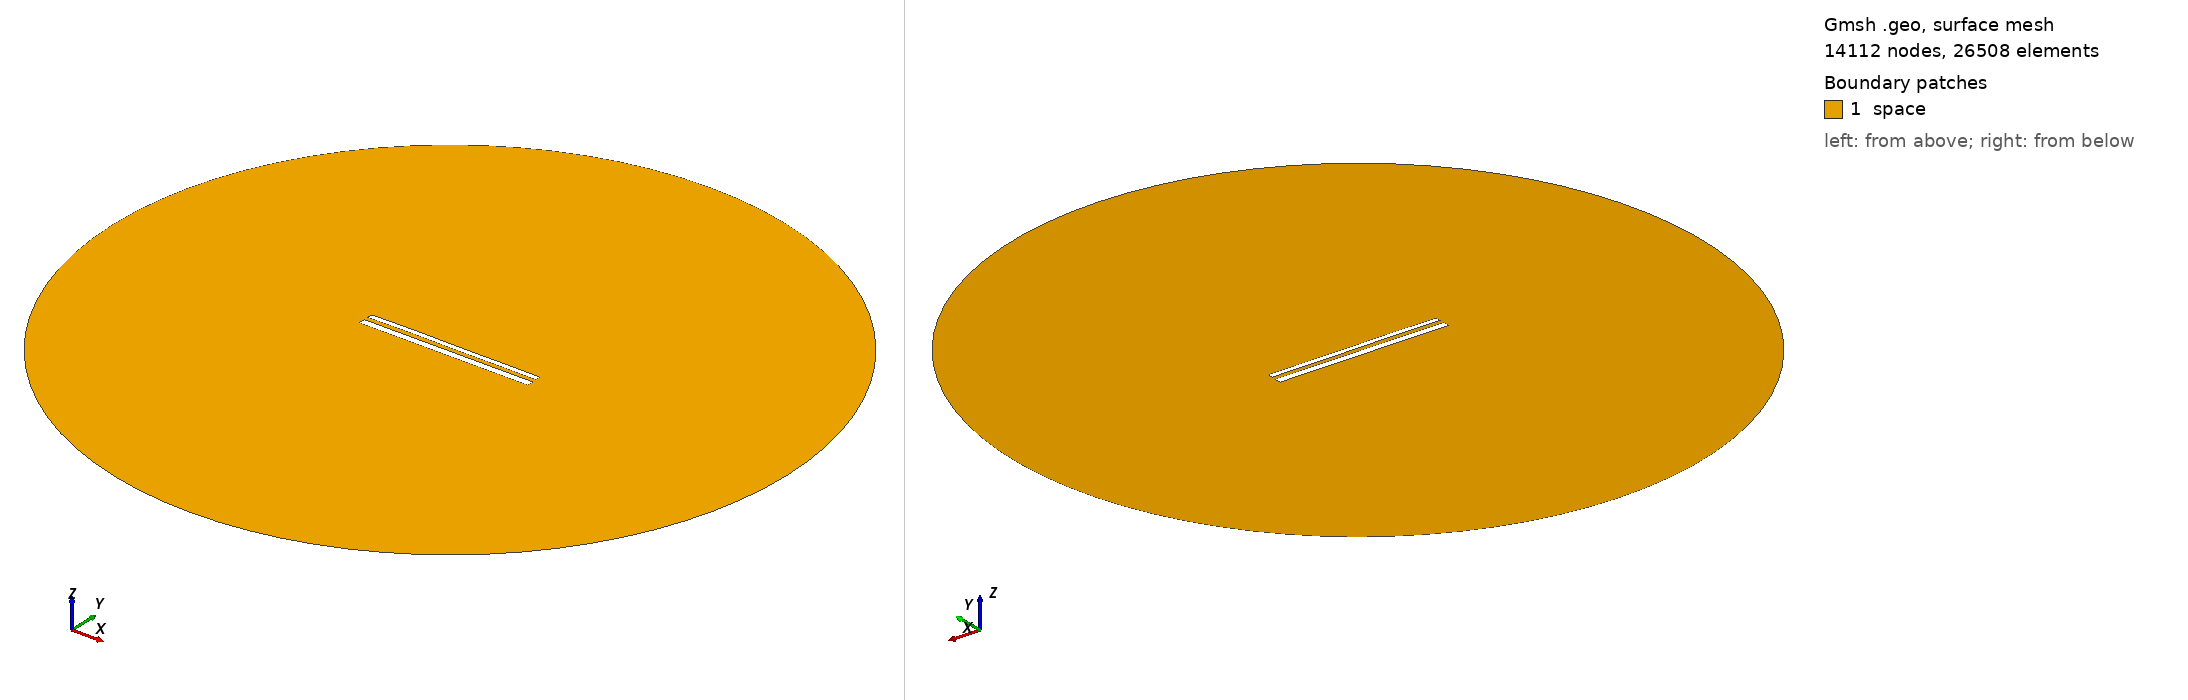

Gmsh geometry script, surface-meshed: 14112 nodes, 26508 surface elements. Boundary patches (legend numbers): 1 space. Left view from above one corner, right view from below the opposite corner. Legend entries are the model's physical surfaces. The drawing asked Gmsh for element sizes between 1% and 20% of the model's largest extent; the script's own settings can give other sizes.

=== 12219.geo (drawn) ===
//---------------------------------------
// Geometry kernel
//---------------------------------------

SetFactory("OpenCASCADE");



//---------------------------------------
// Parameters of the geometry
//---------------------------------------

// Overetch of the upper plate
overetch = 0.375;

// Distance between the plates
distance = 2.5;

// Discretization over the x axis (for the deformation)
nx = 50; 

// Length of the plate
L = 100 - overetch; 

// Number of modes
n = 4; 

// 1st mode coefficient
coeff(1) = 0.0;
beta(1) = 0.596864 * 3.1415926535 / L;

// 2nd mode coefficient
coeff(2) = 0.07499999999999998;
beta(2) = 1.49418 * 3.1415926535 / L;

// 3rd mode coefficient
coeff(3) = 0.07499999999999998;
beta(3) = 2.50025 * 3.1415926535 / L;

// 4th mode coefficient
coeff(4) = 0.07499999999999998;
beta(4) = 3.49999 * 3.1415926535 / L;



//---------------------------------------
// Upper plate (deformed rectangle)
//---------------------------------------

// Coordiantes of the upper plate
xmin = -50;
xmax = 50 - overetch;

// Height of the upper plate
yheight = 4 - 2 * overetch;

// Indexes of the points
UpperID[] = {};
LowerID[] = {};
LeftID[] = {};
RightID[] = {};

// Point index
p = 1;

// Horizontal edges
For i In {1:nx}
    x = xmin + (i-1)*(xmax - xmin)/(nx-1);

    y_bottom = distance / 2 + overetch;
    For j In {1:n}
        C = (Cosh(beta(j)*L) + Cos(beta(j)*L)) / (Sinh(beta(j)*L) + Sin(beta(j)*L));
        y_bottom  = y_bottom + coeff(j) * (Cosh(beta(j)*(x+50)) - Cos(beta(j)*(x+50)) - C * (Sinh(beta(j)*(x+50)) - Sin(beta(j)*(x+50))));
    EndFor

    y_top = y_bottom + yheight;

    Point(p) = {x, y_top, 0, 1.0};
    UpperID[i] = p;
    p = p + 1;

    Point(p) = {x, y_bottom, 0, 1.0};
    LowerID[i] = p;
    p = p + 1;
EndFor

// Create point lists
UpperPts[] = {}; LowerPts[] = {};
For i In {1:nx}
  UpperPts[] += {UpperID[i]};
  LowerPts[] += {LowerID[i]};
EndFor

// Build splines
Spline(1) = {UpperPts[]};
Spline(2) = {LowerPts[]};
Line(3) = {LowerPts[nx-1], UpperPts[nx-1]};
Line(4) = {LowerPts[0], UpperPts[0]};

// Build the plane surface
Curve Loop(1) = {2, 3, -1, -4};
Plane Surface(1) = {1};



//---------------------------------------
// Lower plate (rectangle)
//---------------------------------------

// Vertices
Point(1001) = {-50, -1, 0, 1.0};
Point(1002) = { 50, -1, 0, 1.0};
Point(1003) = { 50,  -5, 0, 1.0};
Point(1004) = {-50,  -5, 0, 1.0};

// Edges
Line(5) = {1001, 1002};
Line(6) = {1002, 1003};
Line(7) = {1003, 1004};
Line(8) = {1004, 1001};

// Plane surface
Line Loop(2) = {5, 6, 7, 8};
Plane Surface(2) = {2}; 



//---------------------------------------
// Outer (fictious) boundary
//---------------------------------------

// Points
Point(1005) = {0, 0, 0};       // Center
Point(1006) = {200, 0, 0};     // Start point
Point(1007) = {0, 200, 0};     // 90 degrees
Point(1008) = {-200, 0, 0};    // 180 degrees
Point(1009) = {0, -200, 0};    // 270 degrees

// Circle arcs (each needs start, center, end)
Circle(9) = {1006, 1005, 1007};
Circle(10) = {1007, 1005, 1008};
Circle(11) = {1008, 1005, 1009};
Circle(12) = {1009, 1005, 1006};

// Plane surface for the entire domain
Curve Loop(3) = {9, 10, 11, 12};
Surface(3) = {3};

// Subtract the plates from the whole domain to obtain the actual domain where we want to solve the equations
BooleanDifference{ Surface{3}; Delete; }{ Surface{1}; Surface{2}; Delete; }




//---------------------------------------
// Transfinite Lines/Curves
//---------------------------------------

// Set the number of points on the boundaries
r = 7;

// Plates
Transfinite Curve {1, 2} = 50*r Using Progression 1;
Transfinite Curve {3, 4} = 2*r Using Progression 1;
Transfinite Line {5, 7} = 50*r Using Progression 1;
Transfinite Line {6, 8} = 2*r Using Progression 1;

// Outer boundary
Transfinite Line {9, 10, 11, 12} = 20 Using Progression 1;



//---------------------------------------
// Physical groups
//---------------------------------------                

// Physical curves (boundaries)
Physical Line("force_segment", 10) = {2};
Physical Line("upper_plate", 11) = {1, 3, 4};
Physical Line("lower_plate", 12) = {5, 6, 7, 8};
Physical Line("boundary", 20) = {9, 10, 11, 12};

// Physical Surfaces
Physical Surface("space", 30) = {3};



//---------------------------------------
// 6. Generate the Mesh
//---------------------------------------

// 2D mesh generation
Mesh 2;
